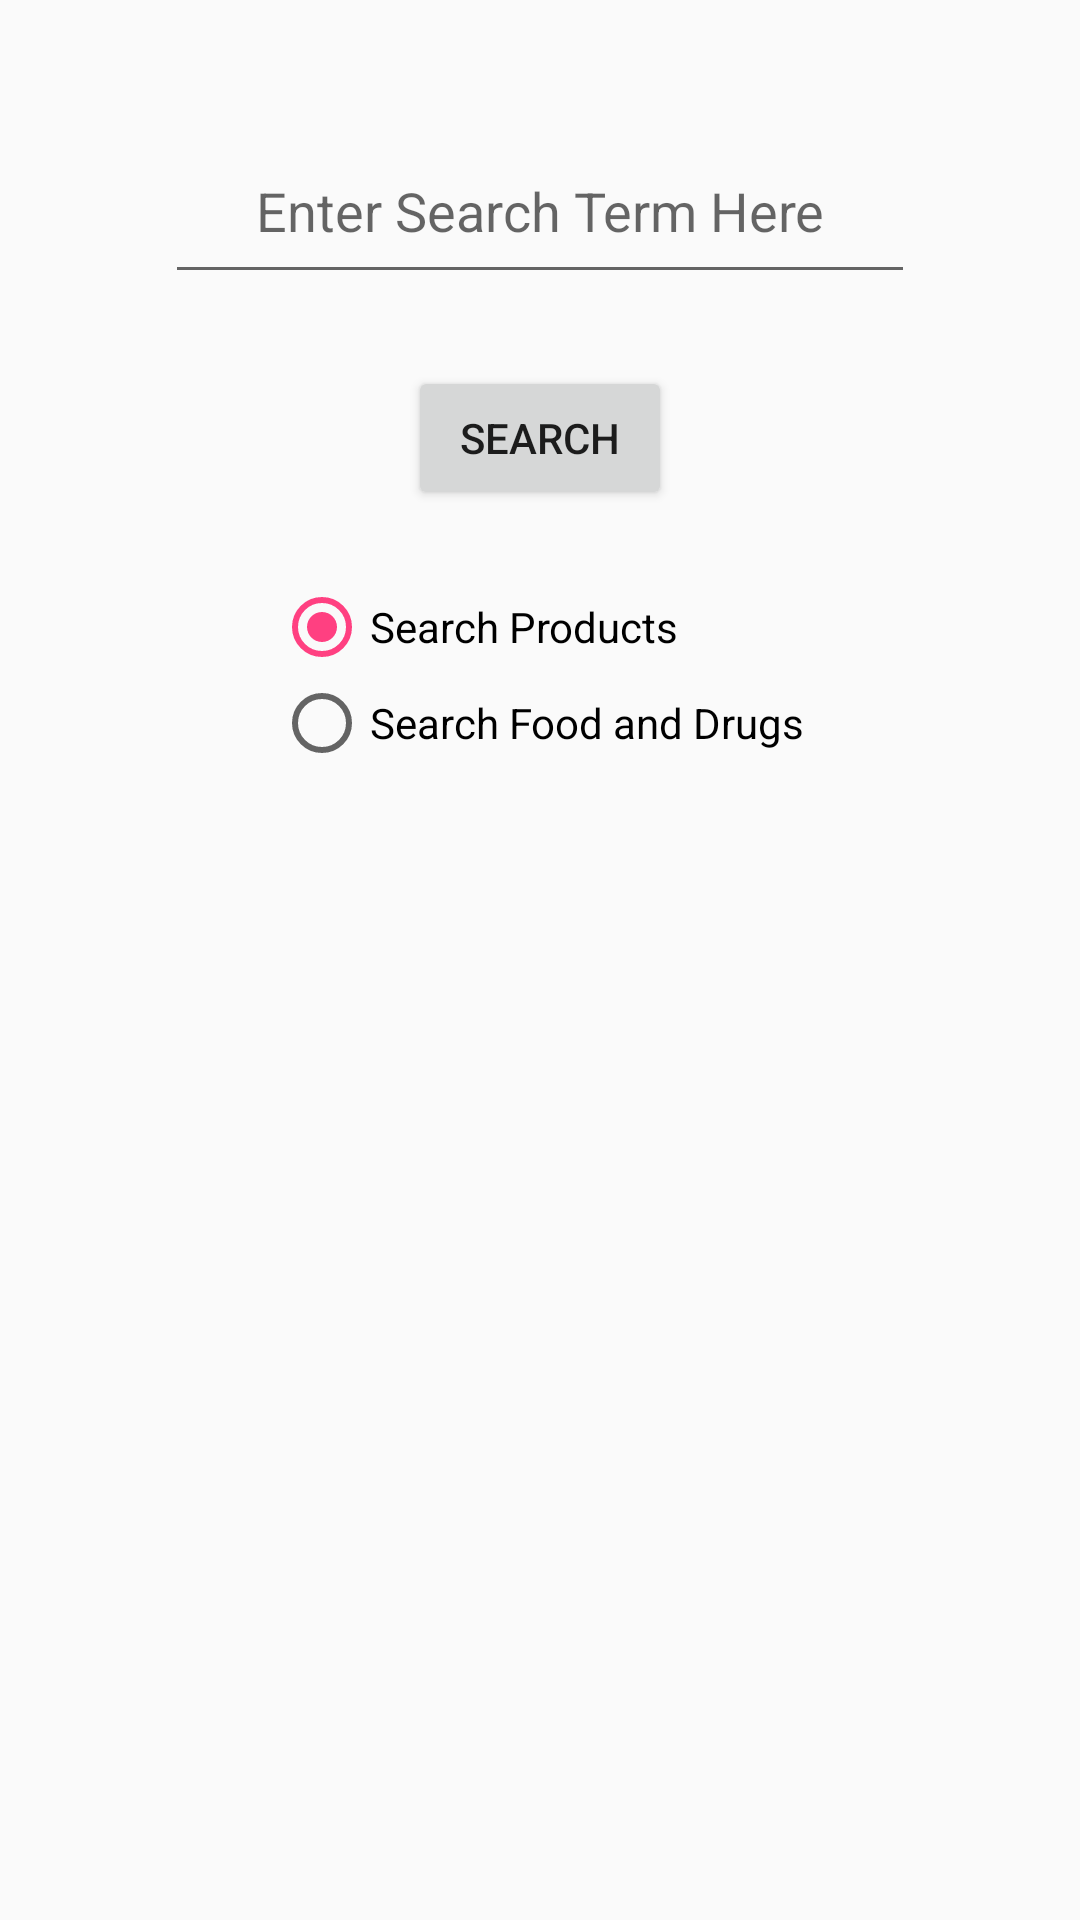

Reconstruct the res/layout file that produces this screen, plus the resources it refers to.
<!-- AndroidManifest.xml: activity theme AppTheme -->
<!-- res/layout/activity_main.xml -->
<?xml version="1.0" encoding="utf-8"?>

<RelativeLayout xmlns:android="http://schemas.android.com/apk/res/android"
    xmlns:tools="http://schemas.android.com/tools"
    android:layout_width="match_parent"
    android:layout_height="match_parent"
    android:paddingBottom="@dimen/activity_vertical_margin"
    android:paddingLeft="@dimen/activity_horizontal_margin"
    android:paddingRight="@dimen/activity_horizontal_margin"
    android:paddingTop="@dimen/activity_vertical_margin"
    tools:context="com.johnz.recallsearch.MainActivity">
    <RelativeLayout
        android:layout_width="fill_parent"
        android:layout_height="wrap_content"
        android:gravity="center"
        android:id="@+id/relativeLayout">

    <EditText
        android:layout_width="250dp"
        android:layout_height="50dp"
        android:id="@+id/editText"
        android:hint="Enter Search Term Here"
        android:layout_marginTop="24dp"
        android:layout_centerInParent="true"
        android:gravity="center_horizontal"
        android:layout_alignParentTop="true"/>

    <Button
        android:layout_width="wrap_content"
        android:layout_height="wrap_content"
        android:text="Search"
        android:id="@+id/button2"
        android:layout_centerHorizontal="true"
        android:layout_marginTop="24dp"
        android:layout_below="@+id/editText"
        android:onClick="sendResults"/>
        </RelativeLayout>

    <RadioGroup
        android:layout_width="wrap_content"
        android:layout_height="wrap_content"
        android:layout_below="@+id/relativeLayout"
        android:layout_centerHorizontal="true"
        android:layout_marginTop="23dp"
        android:id="@+id/radio_group">

        <RadioButton
            android:layout_width="wrap_content"
            android:layout_height="wrap_content"
            android:id="@+id/cpsc"
            android:checked="true"
            android:text="Search Products"
            android:onClick="onRadioButtonClicked"/>
        <RadioButton
            android:layout_width="wrap_content"
            android:layout_height="wrap_content"
            android:id="@+id/fda"
            android:text="Search Food and Drugs"
            android:onClick="onRadioButtonClicked"/>


    </RadioGroup>
</RelativeLayout>
<!-- resources referenced by this layout -->
<resources>
  <dimen name="activity_horizontal_margin">16dp</dimen>
  <dimen name="activity_vertical_margin">24dp</dimen>
  <style name="AppTheme" parent="Theme.AppCompat.Light.DarkActionBar">
          
          <item name="colorPrimary">@color/colorDarkGrey</item>
          <item name="colorPrimaryDark">@color/colorRealBlack</item>
          <item name="colorAccent">@color/colorAccent</item>
      </style>
  <color name="colorDarkGrey">#111010</color>
  <color name="colorRealBlack">#000000</color>
  <color name="colorAccent">#FF4081</color>
</resources>
